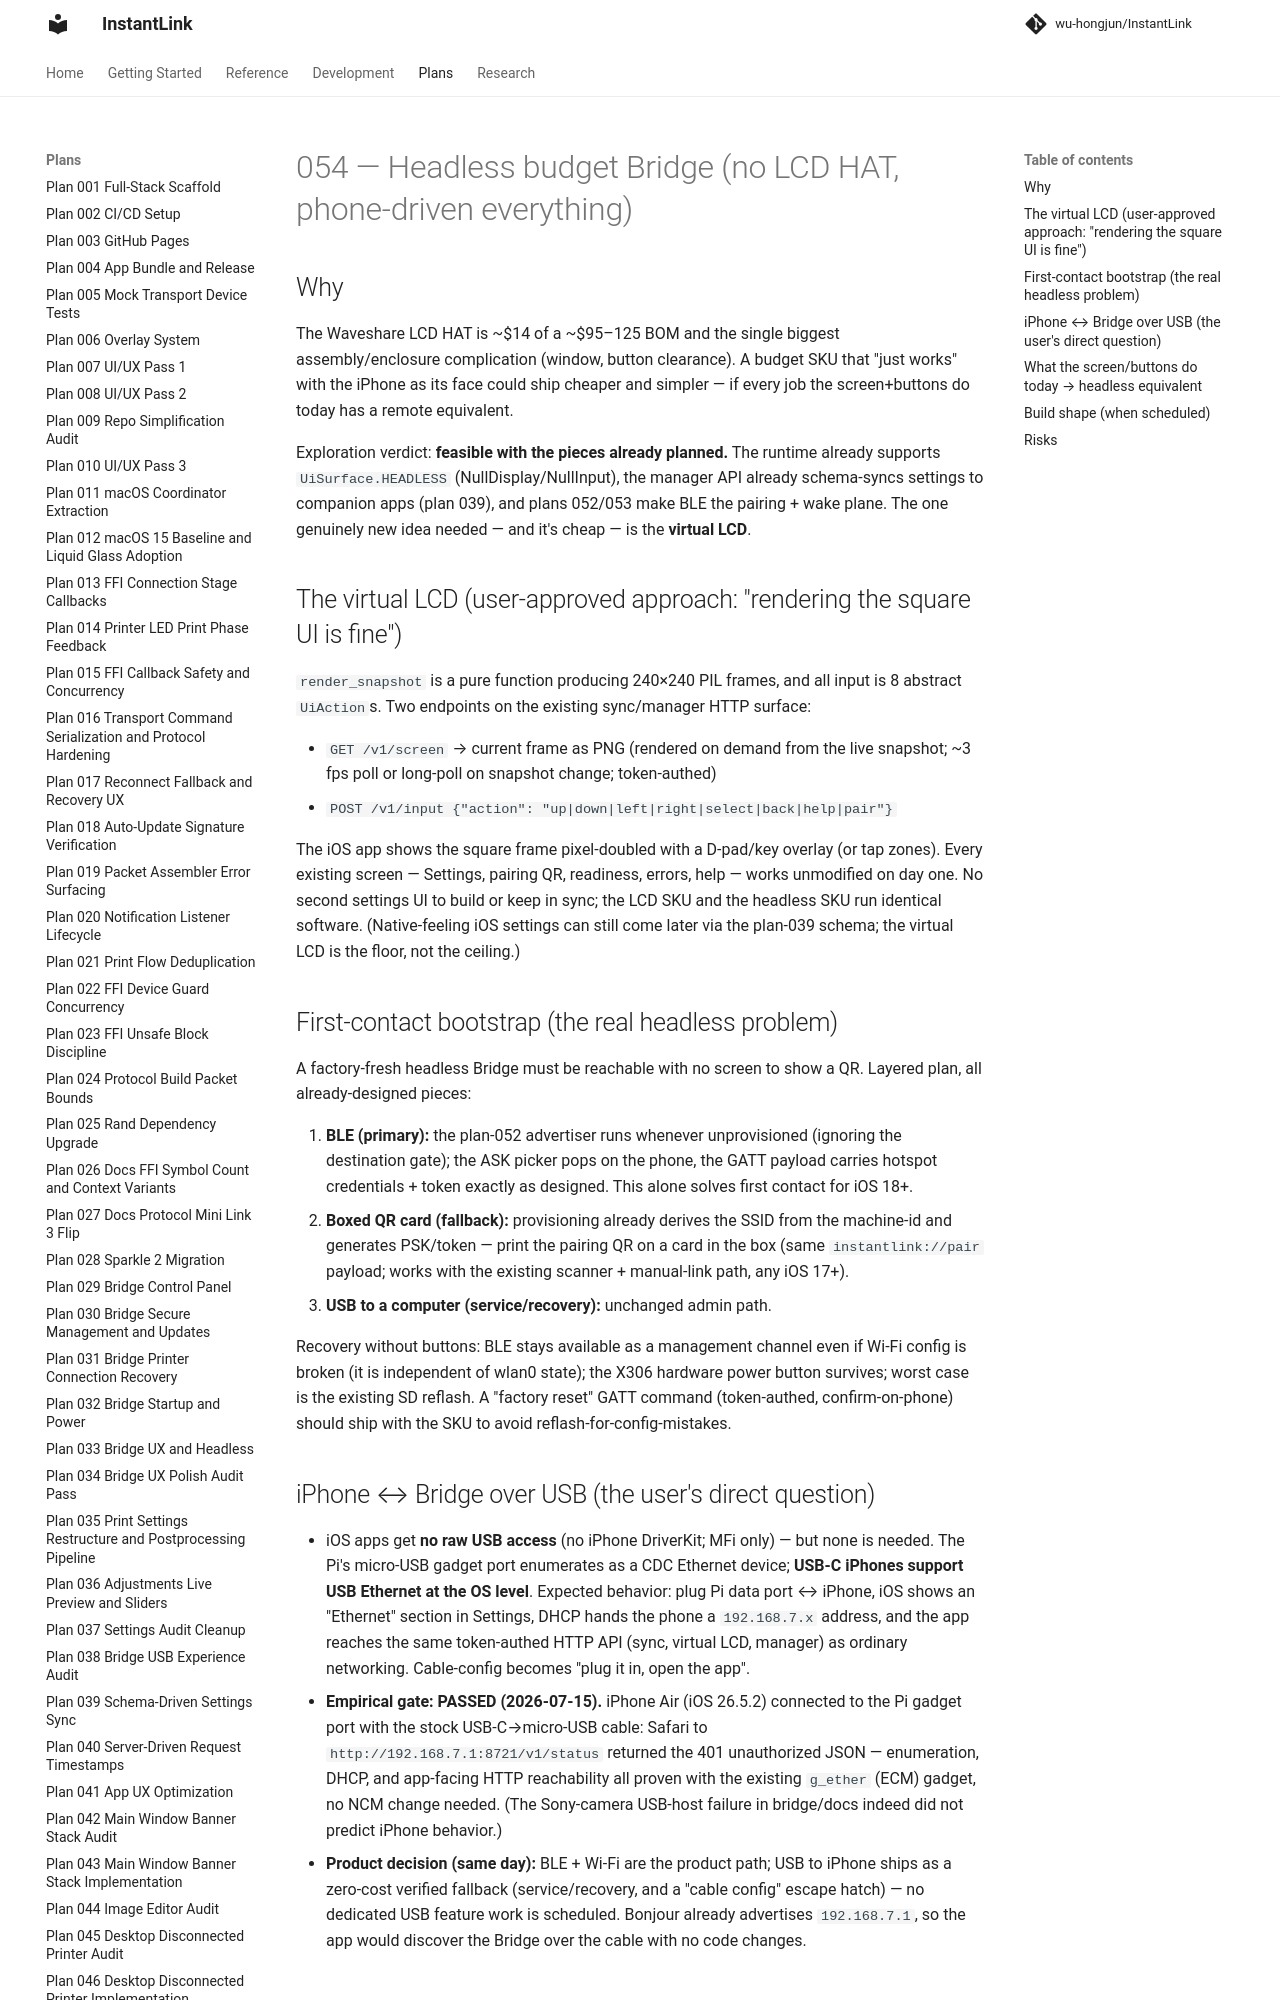

repository: wu-hongjun/InstantLink · page: plans/054-headless-budget-bridge/index.html · generator: mkdocs

# 054 — Headless budget Bridge (no LCD HAT, phone-driven everything)

## Why

The Waveshare LCD HAT is ~$14 of a ~$95–125 BOM and the single biggest
assembly/enclosure complication (window, button clearance). A budget SKU that
"just works" with the iPhone as its face could ship cheaper and simpler —
if every job the screen+buttons do today has a remote equivalent.

Exploration verdict: **feasible with the pieces already planned.** The
runtime already supports `UiSurface.HEADLESS` (NullDisplay/NullInput), the
manager API already schema-syncs settings to companion apps (plan 039), and
plans 052/053 make BLE the pairing + wake plane. The one genuinely new idea
needed — and it's cheap — is the **virtual LCD**.

## The virtual LCD (user-approved approach: "rendering the square UI is fine")

`render_snapshot` is a pure function producing 240×240 PIL frames, and all
input is 8 abstract `UiAction`s. Two endpoints on the existing sync/manager
HTTP surface:

- `GET /v1/screen` → current frame as PNG (rendered on demand from the live
  snapshot; ~3 fps poll or long-poll on snapshot change; token-authed)
- `POST /v1/input {"action": "up|down|left|right|select|back|help|pair"}`

The iOS app shows the square frame pixel-doubled with a D-pad/key overlay
(or tap zones). Every existing screen — Settings, pairing QR, readiness,
errors, help — works unmodified on day one. No second settings UI to build
or keep in sync; the LCD SKU and the headless SKU run identical software.
(Native-feeling iOS settings can still come later via the plan-039 schema;
the virtual LCD is the floor, not the ceiling.)

## First-contact bootstrap (the real headless problem)

A factory-fresh headless Bridge must be reachable with no screen to show a
QR. Layered plan, all already-designed pieces:

1. **BLE (primary):** the plan-052 advertiser runs whenever unprovisioned
   (ignoring the destination gate); the ASK picker pops on the phone, the
   GATT payload carries hotspot credentials + token exactly as designed. This
   alone solves first contact for iOS 18+.
2. **Boxed QR card (fallback):** provisioning already derives the SSID from
   the machine-id and generates PSK/token — print the pairing QR on a card in
   the box (same `instantlink://pair` payload; works with the existing
   scanner + manual-link path, any iOS 17+).
3. **USB to a computer (service/recovery):** unchanged admin path.

Recovery without buttons: BLE stays available as a management channel even
if Wi-Fi config is broken (it is independent of wlan0 state); the X306
hardware power button survives; worst case is the existing SD reflash. A
"factory reset" GATT command (token-authed, confirm-on-phone) should ship
with the SKU to avoid reflash-for-config-mistakes.
